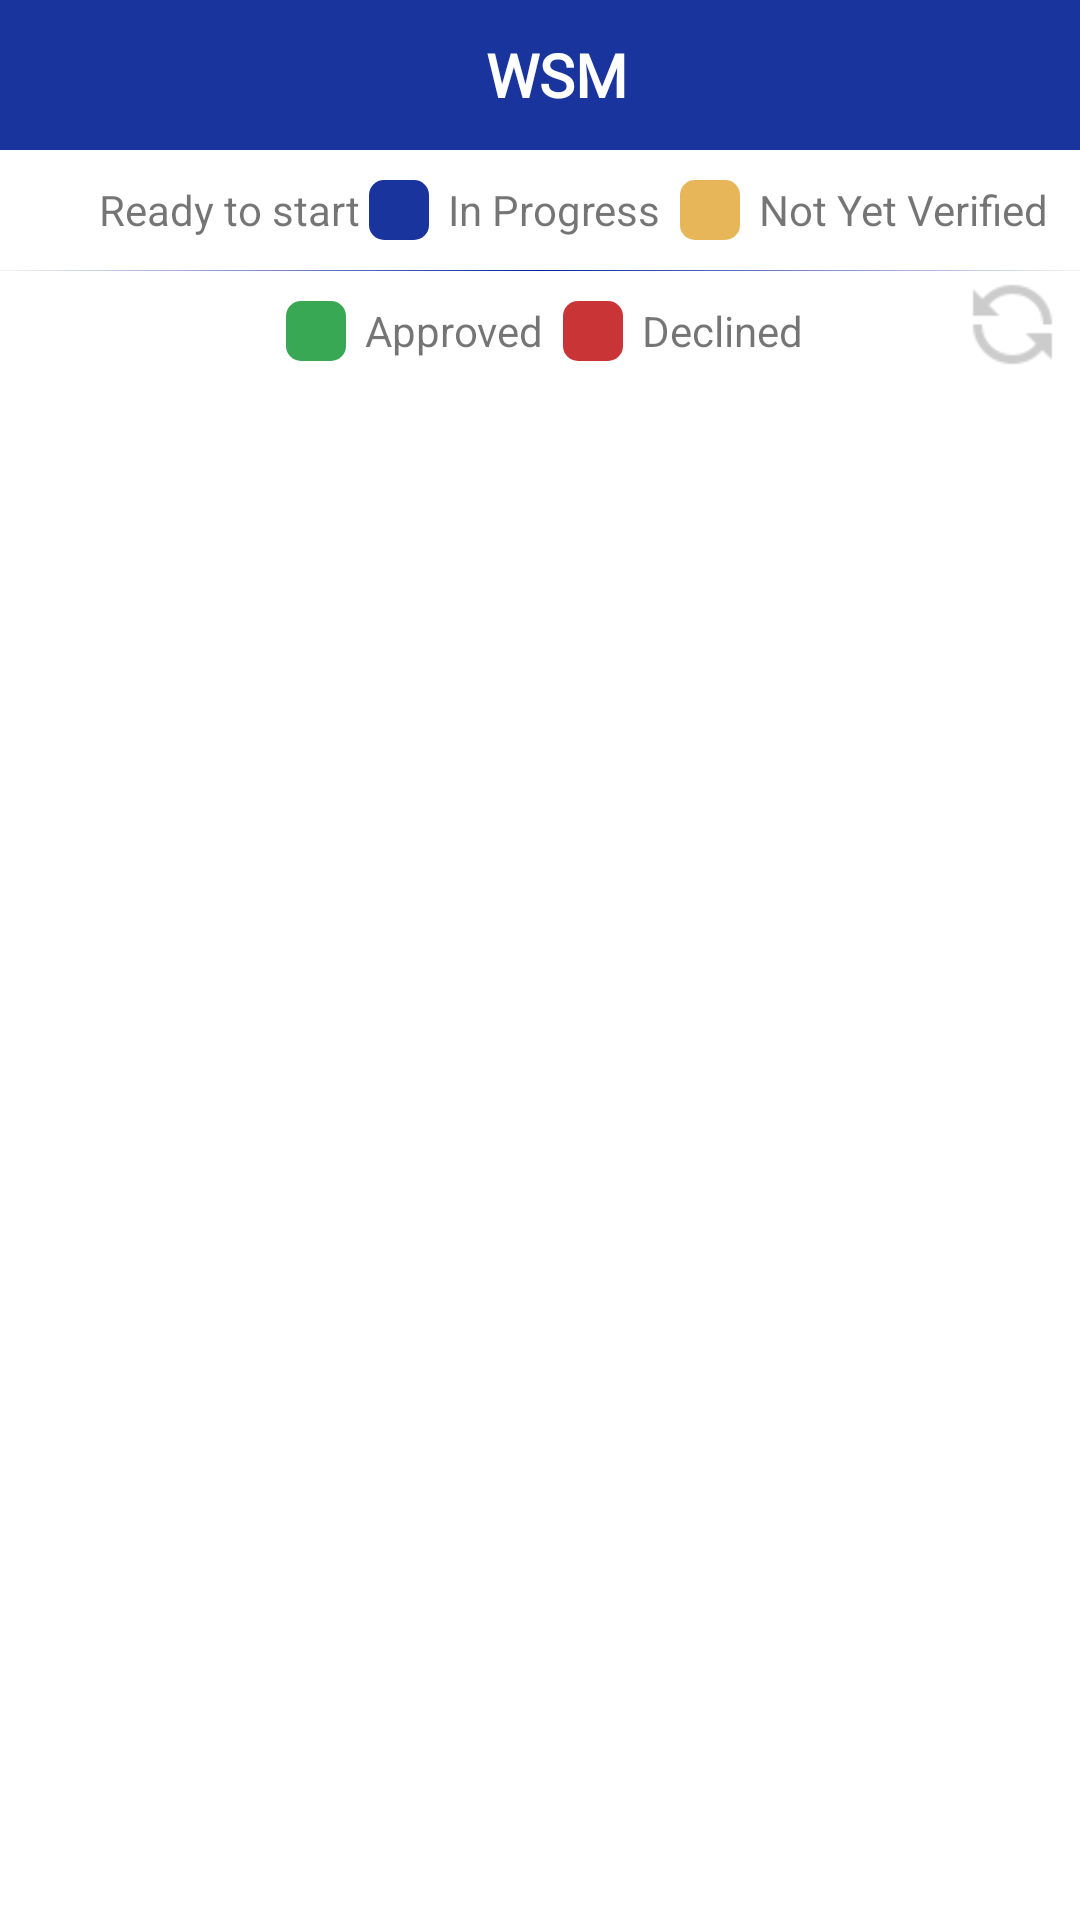

Write the Android layout XML for this screen, with the resource values it uses.
<!-- AndroidManifest.xml: application theme AppTheme -->
<!-- res/layout/activity_trip.xml -->
<?xml version="1.0" encoding="utf-8"?>
<RelativeLayout xmlns:android="http://schemas.android.com/apk/res/android"
    xmlns:app="http://schemas.android.com/apk/res-auto"
    xmlns:tools="http://schemas.android.com/tools"
    android:layout_width="match_parent"
    android:layout_height="match_parent"
    android:background="@color/whitepure"
    tools:context=".view.TripActivity">

    <androidx.appcompat.widget.Toolbar
        android:id="@+id/toolbar"
        android:layout_width="match_parent"
        android:layout_height="50dp"
        android:background="@color/blue">

        <LinearLayout
            android:layout_width="match_parent"
            android:layout_height="match_parent"
            android:layout_margin="5dp"
            android:gravity="right"
            android:orientation="horizontal"
            android:weightSum="1">

            <TextView
                android:layout_width="0dp"
                android:layout_height="match_parent"
                android:layout_weight="0.2" />

            <TextView
                android:layout_width="0dp"
                android:layout_height="match_parent"
                android:layout_weight="0.6"
                android:fontFamily="@font/roboto_regular"
                android:gravity="center"
                android:text="WSM"
                android:textColor="@color/whitepure"
                android:textSize="20dp"
                android:textStyle="bold" />

            <ImageView
                android:id="@+id/btn_logout"
                android:layout_width="0dp"
                android:layout_height="40dp"
                android:layout_weight="0.2"
                android:foregroundGravity="right"
                android:padding="5dp"
                android:src="@drawable/ic_logout" />
        </LinearLayout>


    </androidx.appcompat.widget.Toolbar>

    <LinearLayout
        android:layout_width="match_parent"
        android:layout_height="wrap_content"
        android:layout_below="@+id/toolbar"
        android:orientation="vertical">

        <LinearLayout
            android:layout_width="match_parent"
            android:layout_height="40dp"
            android:gravity="center"
            android:weightSum="1">
            <LinearLayout
                android:layout_margin="3dp"
                android:layout_width="20dp"
                android:layout_height="20dp"
                android:background="@drawable/bg_readytostart" />

            <TextView
                android:layout_width="wrap_content"
                android:layout_height="match_parent"
                android:gravity="center"
                android:text="Ready to start"
                android:textAlignment="center" />
            <LinearLayout
                android:layout_margin="3dp"
                android:layout_width="20dp"
                android:layout_height="20dp"
                android:background="@drawable/bg_inprogress" />

            <TextView
                android:layout_width="wrap_content"
                android:layout_height="match_parent"
                android:gravity="center"
                android:text=" In Progress "
                android:textAlignment="center" />

            <LinearLayout
                android:layout_margin="3dp"
                android:layout_width="20dp"
                android:layout_height="20dp"
                android:background="@drawable/bg_notverified" />

            <TextView
                android:layout_width="wrap_content"
                android:layout_height="match_parent"
                android:gravity="center"
                android:text=" Not Yet Verified "
                android:textAlignment="center" />


        </LinearLayout>

        <LinearLayout
            android:layout_width="match_parent"
            android:layout_height="0.4dp"
            android:background="@drawable/devider_line" />

        <LinearLayout
            android:gravity="center"
            android:layout_width="match_parent"
            android:layout_height="40dp">
            <LinearLayout
                android:layout_margin="3dp"
                android:layout_width="20dp"
                android:layout_height="20dp"
                android:background="@drawable/bg_aproved" />

            <TextView
                android:layout_width="wrap_content"
                android:layout_height="match_parent"
                android:gravity="center"
                android:text=" Approved "
                android:textAlignment="center" />

            <LinearLayout
                android:layout_margin="3dp"
                android:layout_width="20dp"
                android:layout_height="20dp"
                android:background="@drawable/bg_decline" />

            <TextView
                android:layout_width="wrap_content"
                android:layout_height="match_parent"
                android:gravity="center"
                android:text=" Declined"
                android:textAlignment="center" />
        </LinearLayout>
        <ImageView
            android:layout_marginRight="5dp"
            android:src="@drawable/ic_refresh"
            android:id="@+id/img_refresh"
           android:layout_marginTop="-40dp"
            android:layout_gravity="right"
            android:layout_width="35dp"
            android:layout_height="35dp"/>
        <androidx.recyclerview.widget.RecyclerView
            android:layout_margin="5dp"
            android:id="@+id/rcv_items"
            android:layout_width="match_parent"
            android:layout_height="wrap_content" />
    </LinearLayout>

    <Button
        android:visibility="gone"
        android:id="@+id/btn_trip"
        android:layout_width="match_parent"
        android:layout_height="wrap_content"
        android:layout_centerVertical="true"
        android:layout_gravity="center_horizontal"
        android:layout_margin="20dp"
        android:layout_marginBottom="10dp"
        android:background="@drawable/button_bg"
        android:fontFamily="@font/roboto_regular"
        android:text="Start Trip"
        android:textAllCaps="false"
        android:textColor="@color/blue" />
</RelativeLayout>
<!-- resources referenced by this layout -->
<resources>
  <color name="blue">#19349C</color>
  <color name="whitepure">#FFFFFF</color>
  <!-- drawable bg_aproved (drawable) -->
  <?xml version="1.0" encoding="utf-8"?>
  <selector xmlns:android="http://schemas.android.com/apk/res/android">
      <item android:state_pressed="true" >
          <shape xmlns:android="http://schemas.android.com/apk/res/android">
              <corners android:radius="5dp" />
              <solid android:color="@color/green" />
          </shape>
      </item>
      <item >
          <shape xmlns:android="http://schemas.android.com/apk/res/android">
              <corners android:radius="5dp" />
              <solid android:color="@color/green" />
          </shape>
      </item>
  </selector>
  <!-- drawable bg_decline (drawable) -->
  <?xml version="1.0" encoding="utf-8"?>
  <selector xmlns:android="http://schemas.android.com/apk/res/android">
      <item android:state_pressed="true" >
          <shape xmlns:android="http://schemas.android.com/apk/res/android">
              <corners android:radius="5dp" />
              <solid android:color="@color/red" />
          </shape>
      </item>
      <item >
          <shape xmlns:android="http://schemas.android.com/apk/res/android">
              <corners android:radius="5dp" />
              <solid android:color="@color/red" />
          </shape>
      </item>
  </selector>
  <!-- drawable bg_inprogress (drawable) -->
  <?xml version="1.0" encoding="utf-8"?>
  <selector xmlns:android="http://schemas.android.com/apk/res/android">
      <item android:state_pressed="true" >
          <shape xmlns:android="http://schemas.android.com/apk/res/android">
              <corners android:radius="5dp" />
              <solid android:color="@color/blue2" />
          </shape>
      </item>
      <item >
          <shape xmlns:android="http://schemas.android.com/apk/res/android">
              <corners android:radius="5dp" />
              <solid android:color="@color/blue" />
          </shape>
      </item>
  </selector>
  <!-- drawable button_bg (drawable) -->
  <?xml version="1.0" encoding="utf-8"?>
  <selector xmlns:android="http://schemas.android.com/apk/res/android">
      <item android:state_pressed="true" >
          <shape xmlns:android="http://schemas.android.com/apk/res/android">
              <corners android:radius="5dp" />
              <solid android:color="@color/green" />
          </shape>
      </item>
      <item >
          <shape xmlns:android="http://schemas.android.com/apk/res/android">
              <corners android:radius="5dp" />
              <solid android:color="@color/btnColor" />
          </shape>
      </item>
  </selector>
  <!-- drawable devider_line (drawable) -->
  <?xml version="1.0" encoding="utf-8"?>
  <shape
      xmlns:android="http://schemas.android.com/apk/res/android"
      android:shape="rectangle">
      <gradient
          android:angle="0"
          android:startColor="@color/white"
          android:endColor="@color/white"
          android:centerColor="@color/blue2"
         />
  </shape>
  <style name="AppTheme" parent="Theme.AppCompat.Light.NoActionBar">
          
          <item name="colorPrimary">@color/colorPrimary</item>
          <item name="colorPrimaryDark">@color/colorPrimaryDark</item>
          <item name="colorAccent">@color/colorAccent</item>
      </style>
  <color name="green">#38A854</color>
  <color name="red">#FFC93437</color>
  <color name="blue2">#041FA3</color>
  <color name="yellow">#E6B658</color>
  <color name="btnColor">#19349C</color>
  <color name="white">#FAF5F5F5</color>
  <color name="colorPrimary">#041FA3</color>
  <color name="colorPrimaryDark">#19349C</color>
  <color name="colorAccent">#000000</color>
</resources>
